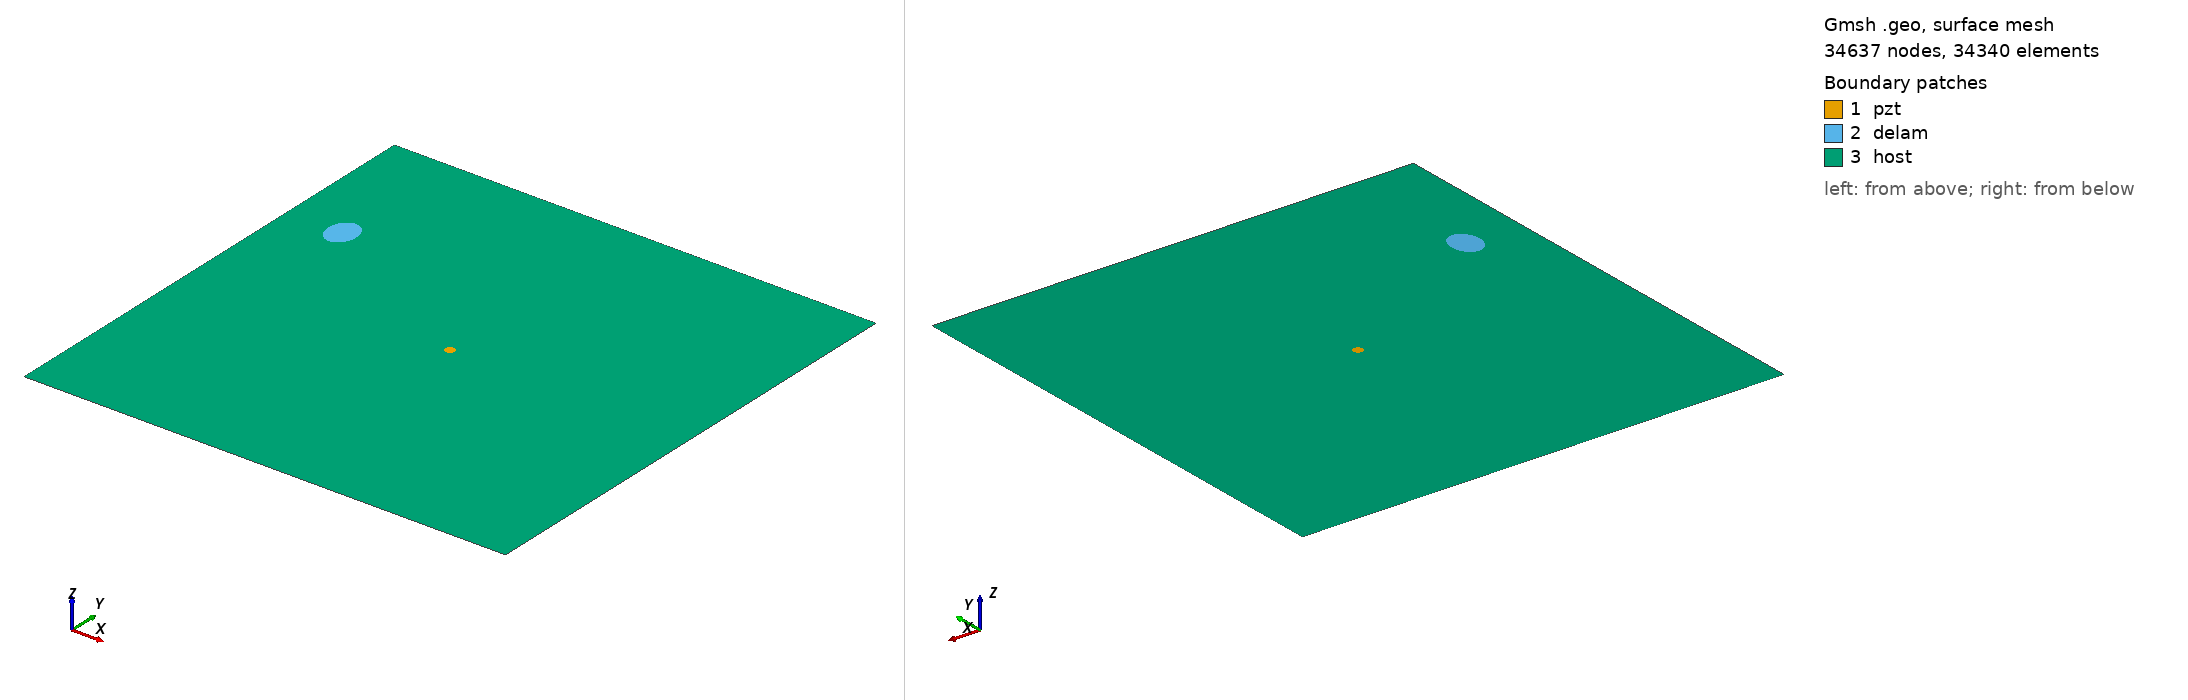

Gmsh geometry script, surface-meshed: 34637 nodes, 34340 surface elements. Boundary patches (legend numbers): 1 pzt, 2 delam, 3 host. Left view from above one corner, right view from below the opposite corner. Legend entries are the model's physical surfaces. The drawing asked Gmsh for element sizes between 1% and 20% of the model's largest extent; the script's own settings can give other sizes.

=== m1_rand_single_delam_420.geo (drawn) ===
SetFactory("OpenCASCADE");
L=0.500000; 
W=0.500000; 
a=0.018507; 
b=0.014418; 
x=0.057199; 
y=0.355300; 
alpha=0.496054 *Pi; 
r=0.005000; 
xpzt=0.250000; 
ypzt=0.250000; 
//+
Point(1) = {0, 0, 0, 1.0};
//+
Point(2) = {L, 0, 0, 1.0};
//+
Point(3) = {L, W, 0, 1.0};
//+
Point(4) = {0, W, 0, 1.0};
//+
Line(1) = {1, 2};
//+
Line(2) = {2, 3};
//+
Line(3) = {3, 4};
//+
Line(4) = {4, 1};
//+
Circle(5) = {xpzt, ypzt, -0, r, 0, 2*Pi};
//+
Ellipse(6) = {x, y, -0, a, b, 0, 2*Pi};
//+
Rotate {{0, 0, 1}, {x, y, 0}, alpha} {
  Curve{6}; 
}
//+
Curve Loop(1) = {4, 1, 2, 3};
//+
Curve Loop(2) = {6};
//+
Curve Loop(3) = {5};
//+
Curve Loop(4) = {6};
//+
Curve Loop(5) = {5};
//+
Plane Surface(1) = {5};
//+
Plane Surface(2) = {4};
//+
Plane Surface(3) = {1, 2, 3};
//+
Point(9) = {xpzt, ypzt, 0, 1.0};
//+
Point{9} In Surface {1};// mesh node at centre of pzt
//+
Physical Surface("pzt") = {1};
//+
Physical Surface("delam") = {2};
//+
Physical Surface("host") = {3};

Mesh.Algorithm = 6; // Frontal
Mesh.CharacteristicLengthFactor = 0.068000;
Mesh.CharacteristicLengthMin = 0.001000;
Mesh.CharacteristicLengthMax = 0.200000;
Mesh.RecombineAll = 1; // Apply recombination algorithm
Mesh.SubdivisionAlgorithm = 1; // 1: all quadrangles
Mesh.Smoothing = 1;
